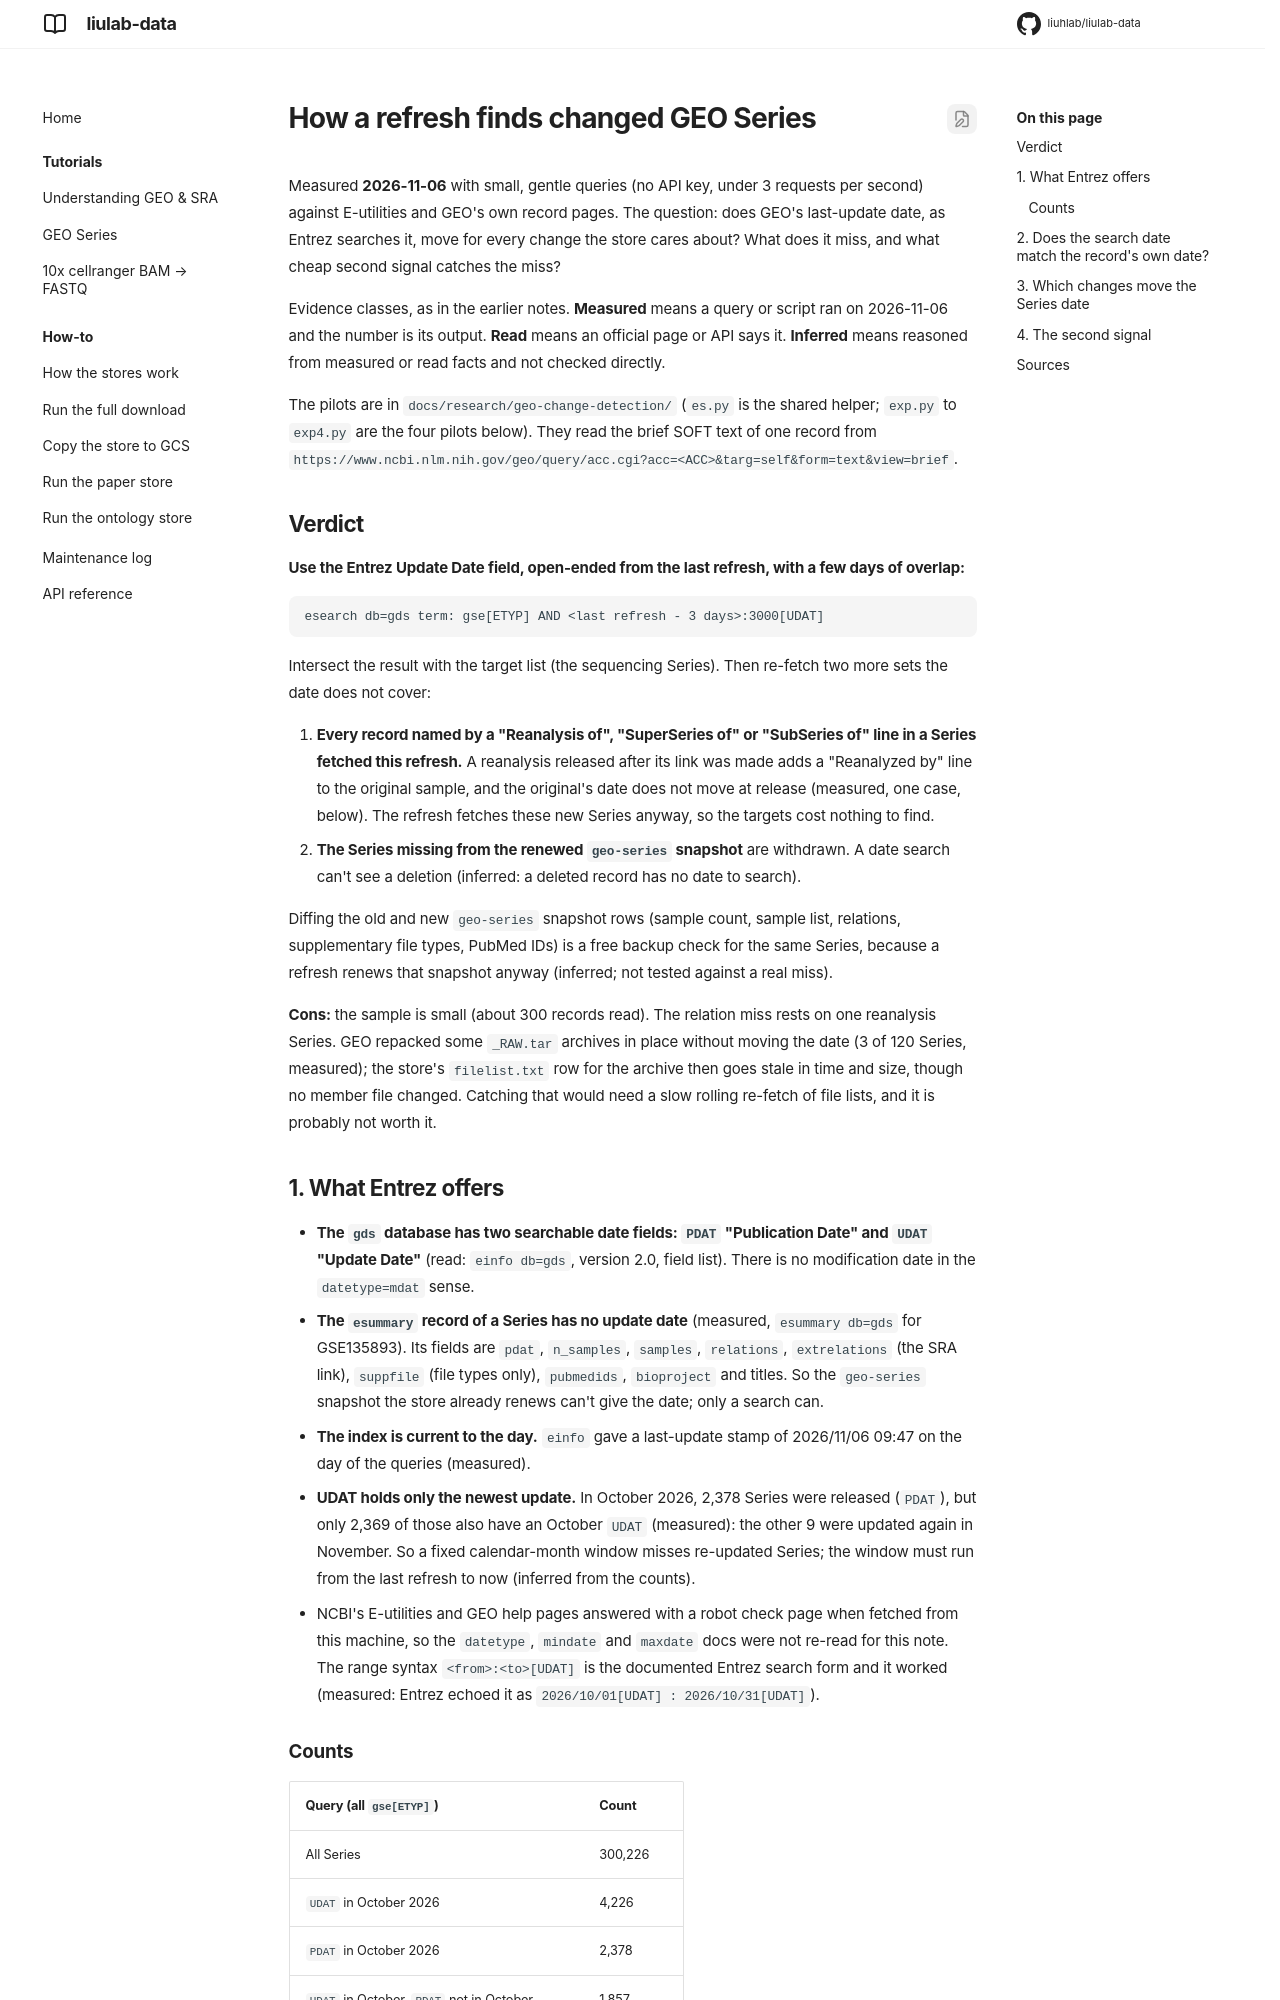

repository: liuhlab/liulab-data · page: research/geo-change-detection/index.html · generator: mkdocs

---
search:
  exclude: true
---

# How a refresh finds changed GEO Series

Measured **2026-11-06** with small, gentle queries (no API key, under 3 requests per second)
against E-utilities and GEO's own record pages. The question: does GEO's last-update date, as
Entrez searches it, move for every change the store cares about? What does it miss, and what
cheap second signal catches the miss?

Evidence classes, as in the earlier notes. **Measured** means a query or script ran on
2026-11-06 and the number is its output. **Read** means an official page or API says it.
**Inferred** means reasoned from measured or read facts and not checked directly.

The pilots are in `docs/research/geo-change-detection/` (`es.py` is the shared helper; `exp.py` to
`exp4.py` are the four pilots below). They read the brief SOFT text of one record from
`https://www.ncbi.nlm.nih.gov/geo/query/acc.cgi?acc=<ACC>&targ=self&form=text&view=brief`.

## Verdict

**Use the Entrez Update Date field, open-ended from the last refresh, with a few days of
overlap:**

```text
esearch db=gds term: gse[ETYP] AND <last refresh - 3 days>:3000[UDAT]
```

Intersect the result with the target list (the sequencing Series). Then re-fetch two more sets
the date does not cover:

1. **Every record named by a "Reanalysis of", "SuperSeries of" or "SubSeries of" line in a
   Series fetched this refresh.** A reanalysis released after its link was made adds a
   "Reanalyzed by" line to the original sample, and the original's date does not move at
   release (measured, one case, below). The refresh fetches these new Series anyway, so the
   targets cost nothing to find.
2. **The Series missing from the renewed `geo-series` snapshot** are withdrawn. A date
   search can't see a deletion (inferred: a deleted record has no date to search).

Diffing the old and new `geo-series` snapshot rows (sample count, sample list, relations,
supplementary file types, PubMed IDs) is a free backup check for the same Series, because a
refresh renews that snapshot anyway (inferred; not tested against a real miss).

**Cons:** the sample is small (about 300 records read). The relation miss rests on one
reanalysis Series. GEO repacked some `_RAW.tar` archives in place without moving the date
(3 of 120 Series, measured); the store's `filelist.txt` row for the archive then goes stale
in time and size, though no member file changed. Catching that would need a slow rolling
re-fetch of file lists, and it is probably not worth it.
